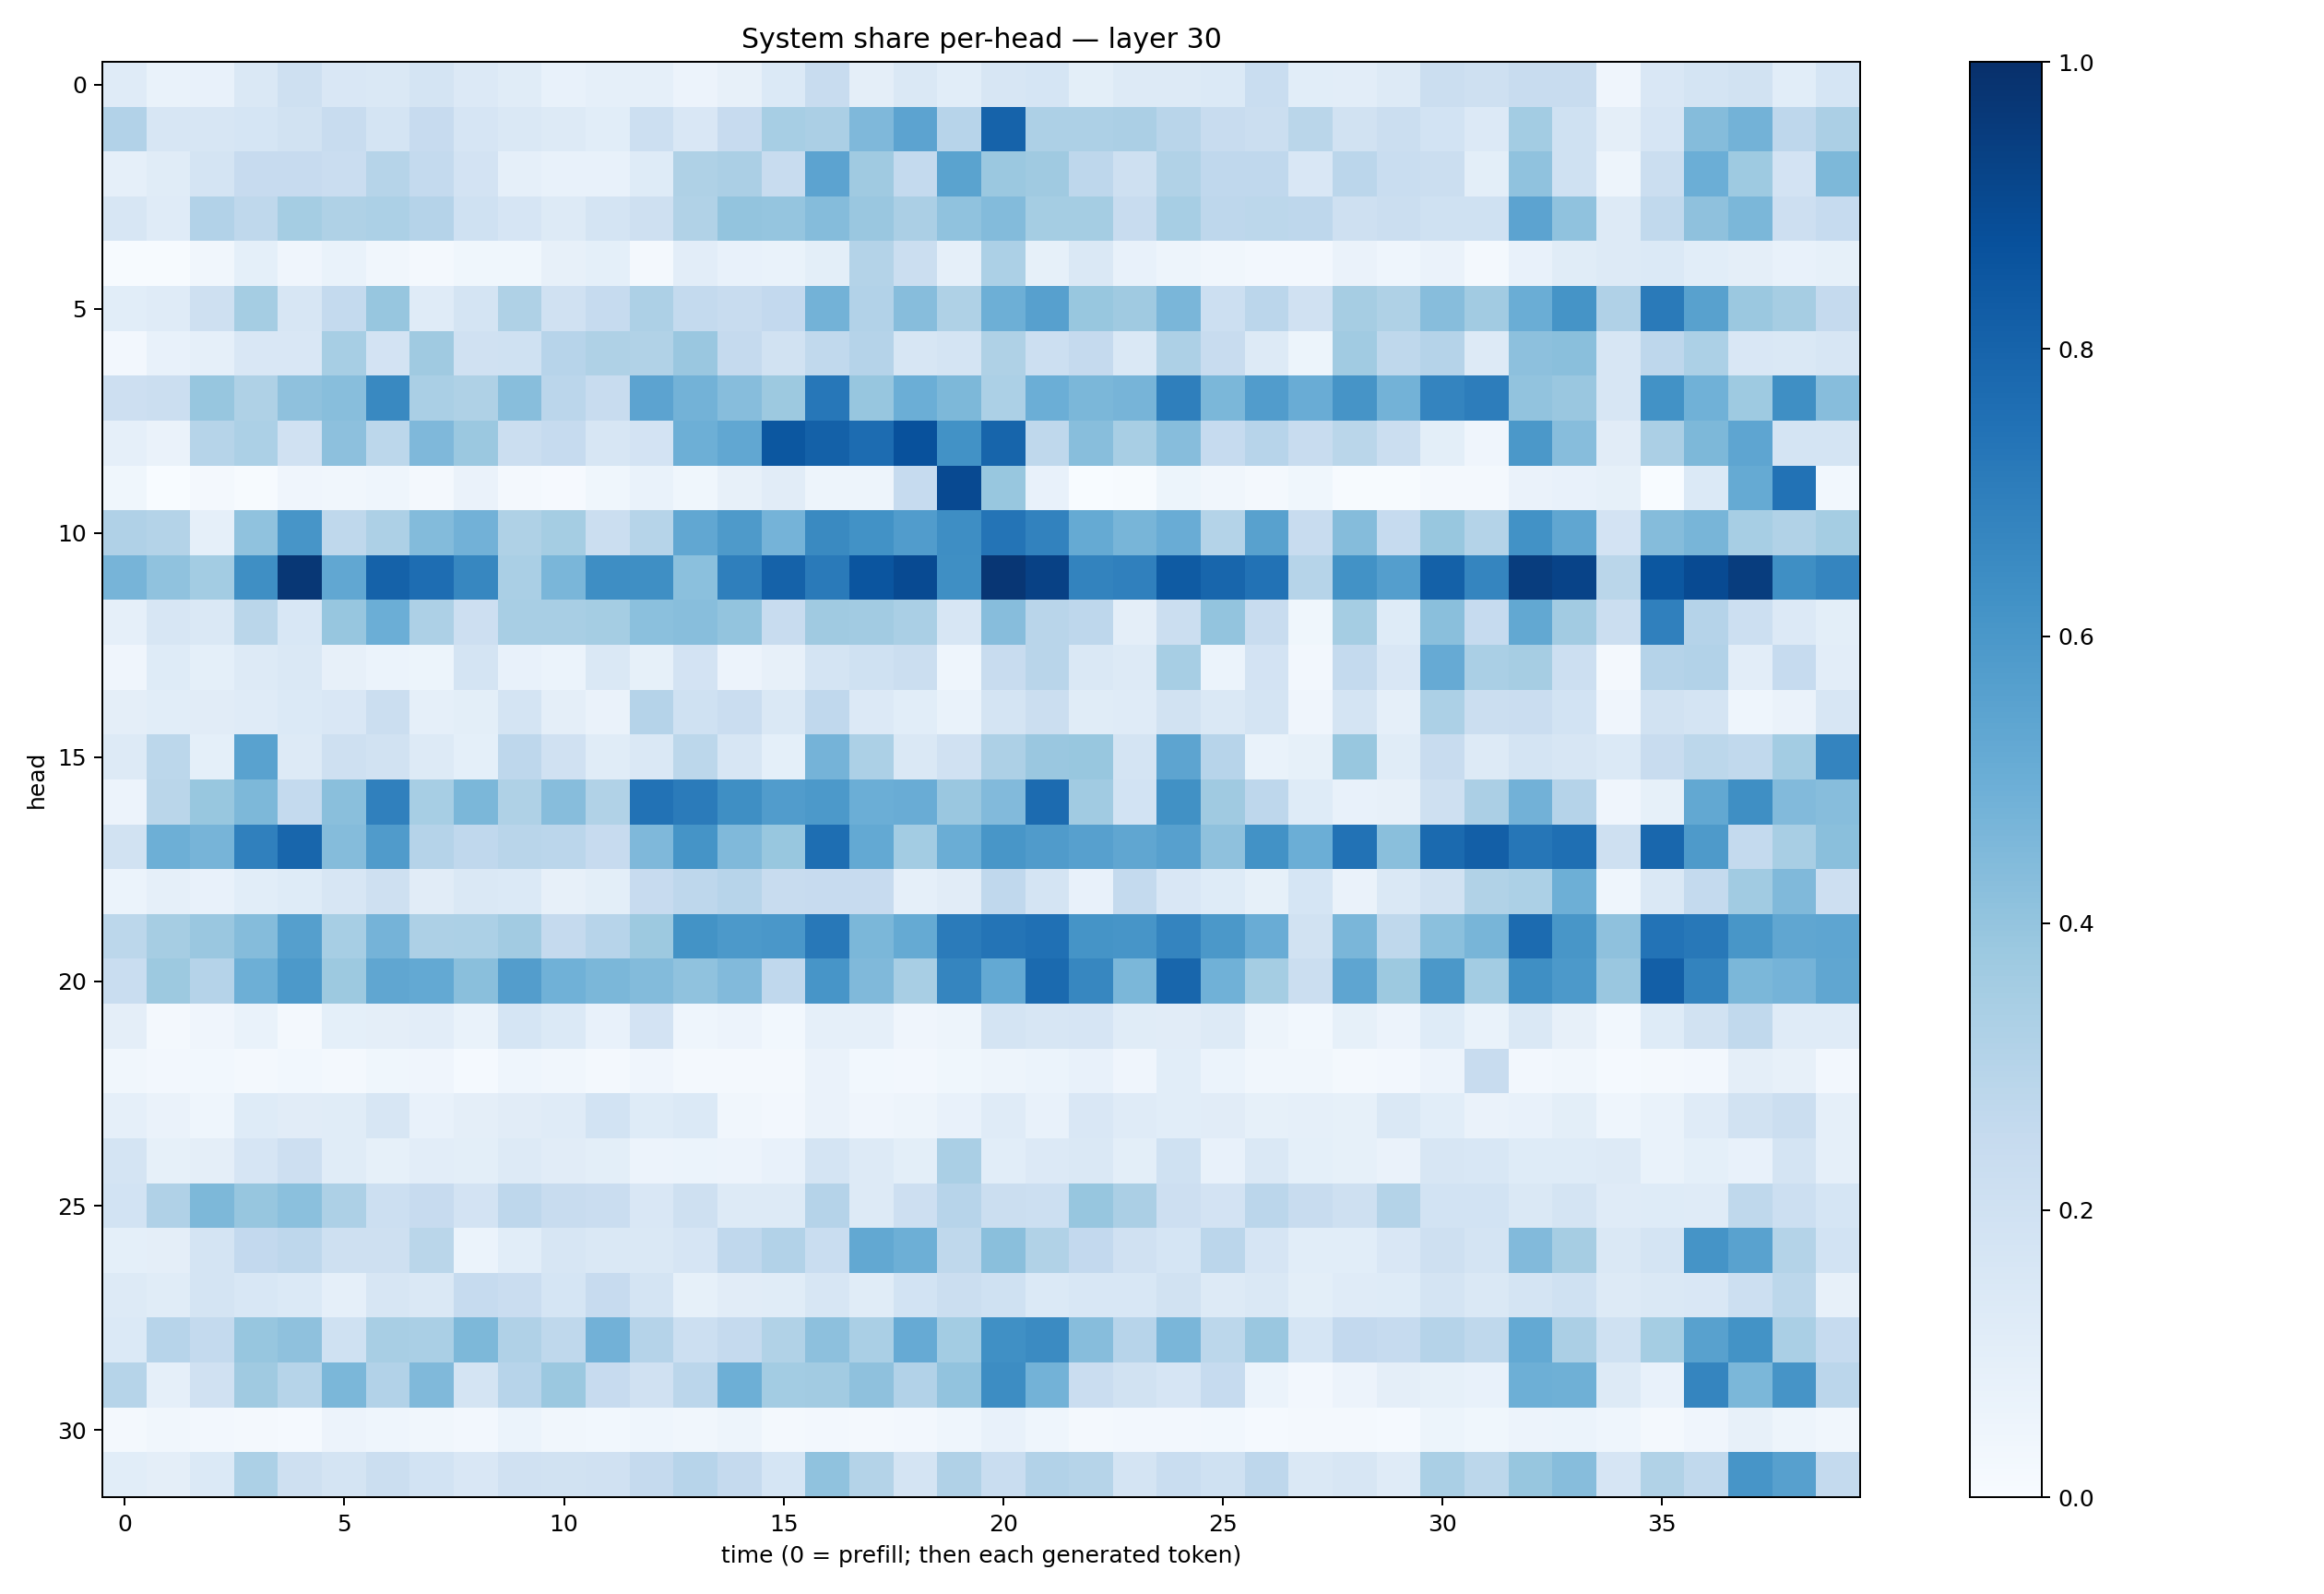

Data behind this chart, as committed beside it:
0.12103923, 0.06994669, 0.07696168, 0.14113203, 0.20436549, 0.15022616, 0.14633267, 0.17203313, 0.13625309, 0.11554628, 0.07152702, 0.086788505, 0.08832077, 0.05543896, 0.07942485, 0.13872331, 0.24212196, 0.09723562, 0.14660308, 0.10788402, 0.16156358, 0.17053023, 0.09955281, 0.13036017
0.3119, 0.1617, 0.1636, 0.17, 0.1884, 0.2351, 0.1789, 0.2428, 0.1653, 0.1438, 0.1261, 0.1081, 0.2155, 0.1516, 0.2446, 0.3445, 0.3351, 0.4517, 0.5436, 0.2946, 0.8015, 0.3268, 0.327, 0.3359
0.08744, 0.1151, 0.1721, 0.2437, 0.2439, 0.2303, 0.2977, 0.254, 0.1811, 0.08871, 0.07431, 0.07268, 0.1217, 0.3212, 0.3335, 0.2401, 0.5447, 0.3682, 0.2542, 0.5472, 0.3824, 0.3698, 0.2763, 0.2102
0.1591, 0.1182, 0.3117, 0.2734, 0.3539, 0.3211, 0.3285, 0.3014, 0.1997, 0.1647, 0.1283, 0.1788, 0.2062, 0.3148, 0.3989, 0.3973, 0.4365, 0.3852, 0.3341, 0.4063, 0.4409, 0.3536, 0.3551, 0.2389
0.00655, 0.003969, 0.03451, 0.08994, 0.04115, 0.07016, 0.03286, 0.02326, 0.03565, 0.03903, 0.0786, 0.09116, 0.01963, 0.1017, 0.07805, 0.06681, 0.1015, 0.3055, 0.2223, 0.08685, 0.3281, 0.08502, 0.1433, 0.07045
0.1067, 0.1191, 0.2073, 0.3518, 0.1624, 0.2543, 0.3928, 0.1181, 0.1721, 0.3225, 0.1991, 0.2467, 0.3273, 0.2578, 0.237, 0.2585, 0.478, 0.3106, 0.4299, 0.3219, 0.4927, 0.5608, 0.3885, 0.3673
0.02461, 0.0718, 0.08715, 0.1518, 0.1498, 0.3461, 0.1808, 0.3683, 0.1973, 0.2008, 0.2934, 0.3212, 0.3148, 0.3863, 0.2504, 0.1885, 0.2652, 0.3014, 0.1565, 0.1726, 0.3212, 0.2157, 0.2506, 0.1453
0.2134, 0.2251, 0.3916, 0.321, 0.4128, 0.4295, 0.6566, 0.3387, 0.3216, 0.4276, 0.2816, 0.239, 0.5448, 0.4784, 0.4309, 0.3759, 0.7253, 0.3929, 0.4976, 0.4558, 0.332, 0.4975, 0.4604, 0.4726
0.086, 0.06354, 0.3006, 0.3307, 0.197, 0.4151, 0.2778, 0.4528, 0.3825, 0.2233, 0.2468, 0.1574, 0.1805, 0.4939, 0.5282, 0.8482, 0.8105, 0.7665, 0.8719, 0.6244, 0.7962, 0.2704, 0.4273, 0.3415
0.03724, 0.002512, 0.0197, 0.005129, 0.04124, 0.03355, 0.04439, 0.0234, 0.06457, 0.02314, 0.009624, 0.03678, 0.06998, 0.03528, 0.08135, 0.1127, 0.04691, 0.0492, 0.2494, 0.9002, 0.3873, 0.07362, 0.003822, 0.006819
0.3197, 0.3052, 0.08747, 0.4077, 0.607, 0.2734, 0.3256, 0.4386, 0.4815, 0.3229, 0.3531, 0.2254, 0.2974, 0.5279, 0.5874, 0.4738, 0.6559, 0.6248, 0.5749, 0.6377, 0.7357, 0.6823, 0.5163, 0.4681
0.4697, 0.4091, 0.359, 0.6363, 0.9714, 0.5303, 0.8049, 0.763, 0.6669, 0.3375, 0.4634, 0.6386, 0.6334, 0.4194, 0.6941, 0.8054, 0.7133, 0.8567, 0.8971, 0.6339, 0.9751, 0.9299, 0.6759, 0.6897
0.08821, 0.1582, 0.142, 0.2866, 0.1553, 0.3926, 0.4984, 0.3249, 0.2128, 0.3437, 0.3413, 0.3555, 0.4208, 0.4267, 0.4007, 0.2409, 0.371, 0.3622, 0.3364, 0.1636, 0.4307, 0.2912, 0.2744, 0.09714
0.04083, 0.1247, 0.09143, 0.1273, 0.1421, 0.07899, 0.06207, 0.05411, 0.1755, 0.07478, 0.06217, 0.1452, 0.08552, 0.1803, 0.05674, 0.08132, 0.1737, 0.2012, 0.2208, 0.04538, 0.2398, 0.2893, 0.1443, 0.1294
0.09623, 0.108, 0.1101, 0.1211, 0.1381, 0.1495, 0.2247, 0.0876, 0.09943, 0.1756, 0.09731, 0.06509, 0.3036, 0.2014, 0.2269, 0.1444, 0.2692, 0.1351, 0.1068, 0.06986, 0.1754, 0.2209, 0.1153, 0.1203
0.1315, 0.2794, 0.09305, 0.5514, 0.1258, 0.2062, 0.1935, 0.1328, 0.09334, 0.2747, 0.1967, 0.1154, 0.142, 0.2807, 0.1563, 0.09184, 0.4758, 0.3316, 0.143, 0.1966, 0.327, 0.3851, 0.3874, 0.1786
0.05617, 0.2883, 0.3871, 0.455, 0.2566, 0.4224, 0.6879, 0.3449, 0.4604, 0.3221, 0.4315, 0.3154, 0.7428, 0.7079, 0.6335, 0.5772, 0.5905, 0.4993, 0.5072, 0.3858, 0.443, 0.772, 0.3657, 0.1847
0.1937, 0.4961, 0.4702, 0.6913, 0.7918, 0.4369, 0.5796, 0.304, 0.269, 0.2896, 0.2843, 0.2457, 0.4525, 0.6147, 0.4478, 0.3897, 0.7587, 0.5232, 0.3584, 0.5016, 0.6045, 0.5798, 0.5621, 0.5332
0.05882, 0.0867, 0.07587, 0.109, 0.1231, 0.1622, 0.206, 0.1099, 0.1425, 0.1376, 0.07929, 0.09818, 0.2456, 0.2773, 0.2961, 0.2375, 0.2448, 0.245, 0.08653, 0.1111, 0.2677, 0.1744, 0.07621, 0.256
0.2786, 0.3495, 0.3834, 0.4365, 0.5649, 0.3449, 0.473, 0.3279, 0.3302, 0.3602, 0.2506, 0.2941, 0.3786, 0.6176, 0.5919, 0.5982, 0.7212, 0.4589, 0.5182, 0.7098, 0.7353, 0.7513, 0.6163, 0.606
0.2335, 0.3762, 0.3031, 0.4934, 0.5912, 0.3781, 0.5324, 0.521, 0.4232, 0.5718, 0.4873, 0.4589, 0.4406, 0.4091, 0.4435, 0.2689, 0.6057, 0.4479, 0.3407, 0.6704, 0.5202, 0.7754, 0.6669, 0.4601
0.09528, 0.02075, 0.04011, 0.06871, 0.02325, 0.09104, 0.09643, 0.1032, 0.06713, 0.1714, 0.1373, 0.07078, 0.1825, 0.04504, 0.05689, 0.02784, 0.08768, 0.08797, 0.04256, 0.04972, 0.179, 0.1574, 0.1653, 0.1171
0.03439, 0.02462, 0.03108, 0.01989, 0.02772, 0.02248, 0.03884, 0.04001, 0.01528, 0.0451, 0.03363, 0.01616, 0.04121, 0.0166, 0.01767, 0.01762, 0.06624, 0.02926, 0.02425, 0.03725, 0.04824, 0.06072, 0.07144, 0.04195
0.08606, 0.06295, 0.04586, 0.1233, 0.113, 0.1162, 0.1633, 0.0753, 0.09465, 0.1126, 0.1182, 0.1873, 0.1228, 0.1392, 0.03375, 0.0262, 0.06458, 0.04021, 0.04857, 0.07422, 0.1202, 0.07198, 0.1489, 0.1179
0.1761, 0.08367, 0.09573, 0.1678, 0.2135, 0.1136, 0.08576, 0.1028, 0.1005, 0.1268, 0.1108, 0.1008, 0.05795, 0.06059, 0.05724, 0.07732, 0.1742, 0.1294, 0.09824, 0.3391, 0.1083, 0.1362, 0.1447, 0.09864
0.1844, 0.32, 0.4532, 0.3914, 0.4201, 0.3269, 0.2152, 0.2442, 0.1804, 0.2761, 0.2395, 0.2296, 0.1486, 0.2062, 0.1303, 0.1313, 0.3038, 0.1266, 0.2125, 0.2963, 0.2199, 0.2157, 0.3928, 0.3341
0.092, 0.09599, 0.1789, 0.2601, 0.2746, 0.2071, 0.2077, 0.2857, 0.06247, 0.1079, 0.1588, 0.1431, 0.1481, 0.1645, 0.2677, 0.31, 0.2328, 0.5241, 0.4933, 0.2716, 0.4251, 0.3141, 0.2592, 0.1956
0.1298, 0.1141, 0.1785, 0.1531, 0.1378, 0.08697, 0.1597, 0.1447, 0.2483, 0.2283, 0.1718, 0.2459, 0.1789, 0.08594, 0.1095, 0.1171, 0.1564, 0.1149, 0.1845, 0.2246, 0.2003, 0.1376, 0.1547, 0.1526
0.1391, 0.2943, 0.2566, 0.3917, 0.4108, 0.2001, 0.3435, 0.339, 0.4538, 0.3198, 0.2718, 0.4809, 0.3026, 0.2161, 0.2507, 0.3147, 0.4164, 0.3375, 0.5141, 0.3588, 0.6317, 0.6518, 0.4303, 0.2933
0.2972, 0.08667, 0.1978, 0.3689, 0.2997, 0.458, 0.3105, 0.4485, 0.1746, 0.2949, 0.3798, 0.2423, 0.198, 0.2833, 0.4952, 0.3571, 0.363, 0.4131, 0.3121, 0.403, 0.6416, 0.4793, 0.2286, 0.1892
0.02229, 0.03198, 0.02665, 0.02259, 0.01421, 0.05678, 0.04369, 0.03215, 0.02728, 0.06209, 0.03349, 0.03, 0.04388, 0.03287, 0.05055, 0.01689, 0.02632, 0.02043, 0.02721, 0.04432, 0.0718, 0.04579, 0.01985, 0.02699
0.1082, 0.09733, 0.1388, 0.3307, 0.208, 0.1746, 0.2194, 0.1838, 0.1518, 0.1972, 0.1876, 0.1975, 0.2537, 0.2943, 0.2532, 0.1688, 0.4066, 0.3066, 0.1728, 0.3192, 0.2337, 0.3102, 0.297, 0.1778
